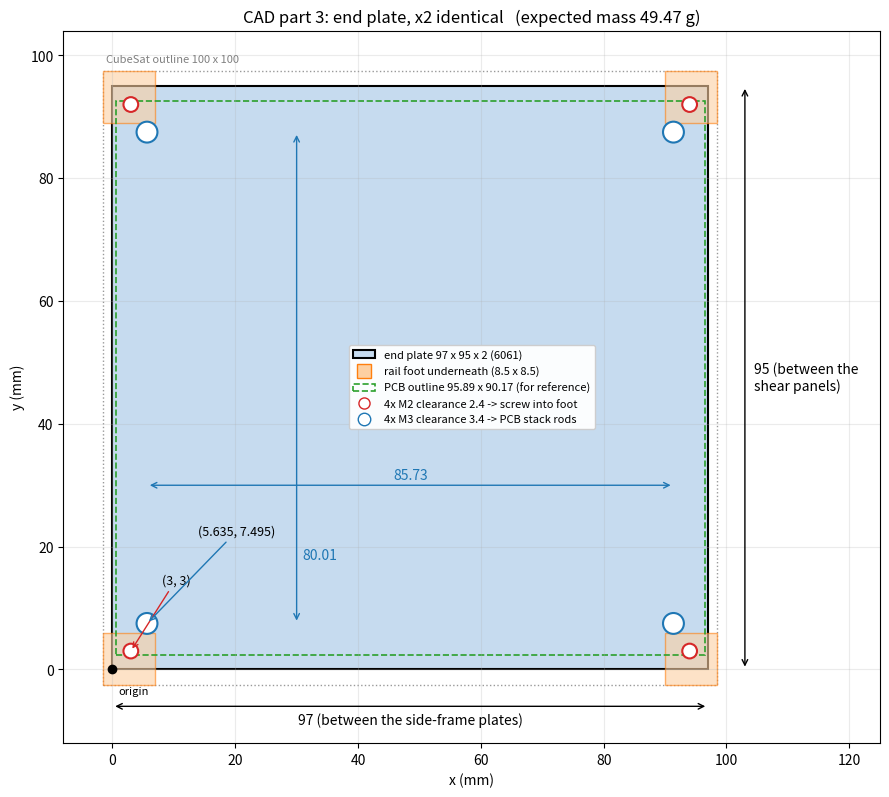

The script that saved this image: (Note: this script raises an exception after producing the figure.)
"""Guide figure for CAD part 3 (end plate), in box coordinates and plate coordinates."""
import numpy as np, matplotlib
matplotlib.use("Agg")
import matplotlib.pyplot as plt
from matplotlib.patches import Rectangle, Circle

PX, PY, T = 97.0, 95.0, 2.0            # plate, origin at its corner (= box X 1.5, Y 2.5)
foot = [(3.0, 3.0), (94.0, 3.0), (3.0, 92.0), (94.0, 92.0)]
bx0, by0 = 50 - 95.89/2 - 1.5, 50 - 90.17/2 - 2.5        # board corner in plate coords
rod = [(bx0 + 5.08 + i*85.73, by0 + 5.08 + j*80.01) for j in (0, 1) for i in (0, 1)]
V = PX*PY*T - 4*np.pi*1.2**2*T - 4*np.pi*1.7**2*T
print("rod holes:", [(round(x, 3), round(y, 3)) for x, y in rod])
print(f"V = {V:.1f} mm3, mass 6061 = {V*2.7e-3:.2f} g; foot-rod spacing "
      f"{np.hypot(rod[0][0]-3, rod[0][1]-3):.2f} mm")

fig, ax = plt.subplots(figsize=(9, 8.6))
ax.add_patch(Rectangle((-1.5, -2.5), 100, 100, fc="none", ec="0.6", ls=":", lw=1))
ax.text(-1, 98.8, "CubeSat outline 100 x 100", color="0.5", fontsize=8)
ax.add_patch(Rectangle((0, 0), PX, PY, fc="#c6dbef", ec="k", lw=1.5, label="end plate 97 x 95 x 2 (6061)"))
for fx, fy in [(-1.5, -2.5), (91.5-1.5, -2.5), (-1.5, 91.5-2.5), (91.5-1.5, 91.5-2.5)]:
    ax.add_patch(Rectangle((fx, fy), 8.5, 8.5, fc="#fdd0a2", ec="C1", alpha=.6))
ax.plot([], [], "s", color="#fdd0a2", mec="C1", ms=10, label="rail foot underneath (8.5 x 8.5)")
ax.add_patch(Rectangle((bx0, by0), 95.89, 90.17, fc="none", ec="C2", ls="--", lw=1.2,
                       label="PCB outline 95.89 x 90.17 (for reference)"))
for x, y in foot:
    ax.add_patch(Circle((x, y), 1.2, fc="w", ec="C3", lw=1.5))
for x, y in rod:
    ax.add_patch(Circle((x, y), 1.7, fc="w", ec="C0", lw=1.5))
ax.plot([], [], "o", mfc="w", mec="C3", ms=8, label="4x M2 clearance 2.4 -> screw into foot")
ax.plot([], [], "o", mfc="w", mec="C0", ms=9, label="4x M3 clearance 3.4 -> PCB stack rods")
ax.annotate("(3, 3)", (3, 3), (8, 14), fontsize=9, arrowprops=dict(arrowstyle="->", color="C3"))
ax.annotate(f"({rod[0][0]:.3f}, {rod[0][1]:.3f})", rod[0], (14, 22), fontsize=9,
            arrowprops=dict(arrowstyle="->", color="C0"))
ax.annotate("", (rod[0][0], 30), (rod[1][0], 30), arrowprops=dict(arrowstyle="<->", color="C0"))
ax.text(48.5, 31, "85.73", color="C0", ha="center")
ax.annotate("", (30, rod[0][1]), (30, rod[2][1]), arrowprops=dict(arrowstyle="<->", color="C0"))
ax.text(31, 18, "80.01", color="C0")
ax.annotate("", (0, -6), (97, -6), arrowprops=dict(arrowstyle="<->")); ax.text(48.5, -9, "97 (between the side-frame plates)", ha="center")
ax.annotate("", (103, 0), (103, 95), arrowprops=dict(arrowstyle="<->")); ax.text(104.5, 47.5, "95 (between the\nshear panels)", va="center")
ax.plot(0, 0, "ko"); ax.text(1, -4, "origin", fontsize=8)
ax.set(xlim=(-8, 125), ylim=(-12, 104), aspect="equal", xlabel="x (mm)", ylabel="y (mm)",
       title=f"CAD part 3: end plate, x2 identical   (expected mass {V*2.7e-3:.2f} g)")
ax.legend(loc="center", fontsize=8, framealpha=.95); ax.grid(alpha=.25)
fig.tight_layout(); fig.savefig("cad/part3_end_plate_guide.png", dpi=140)
